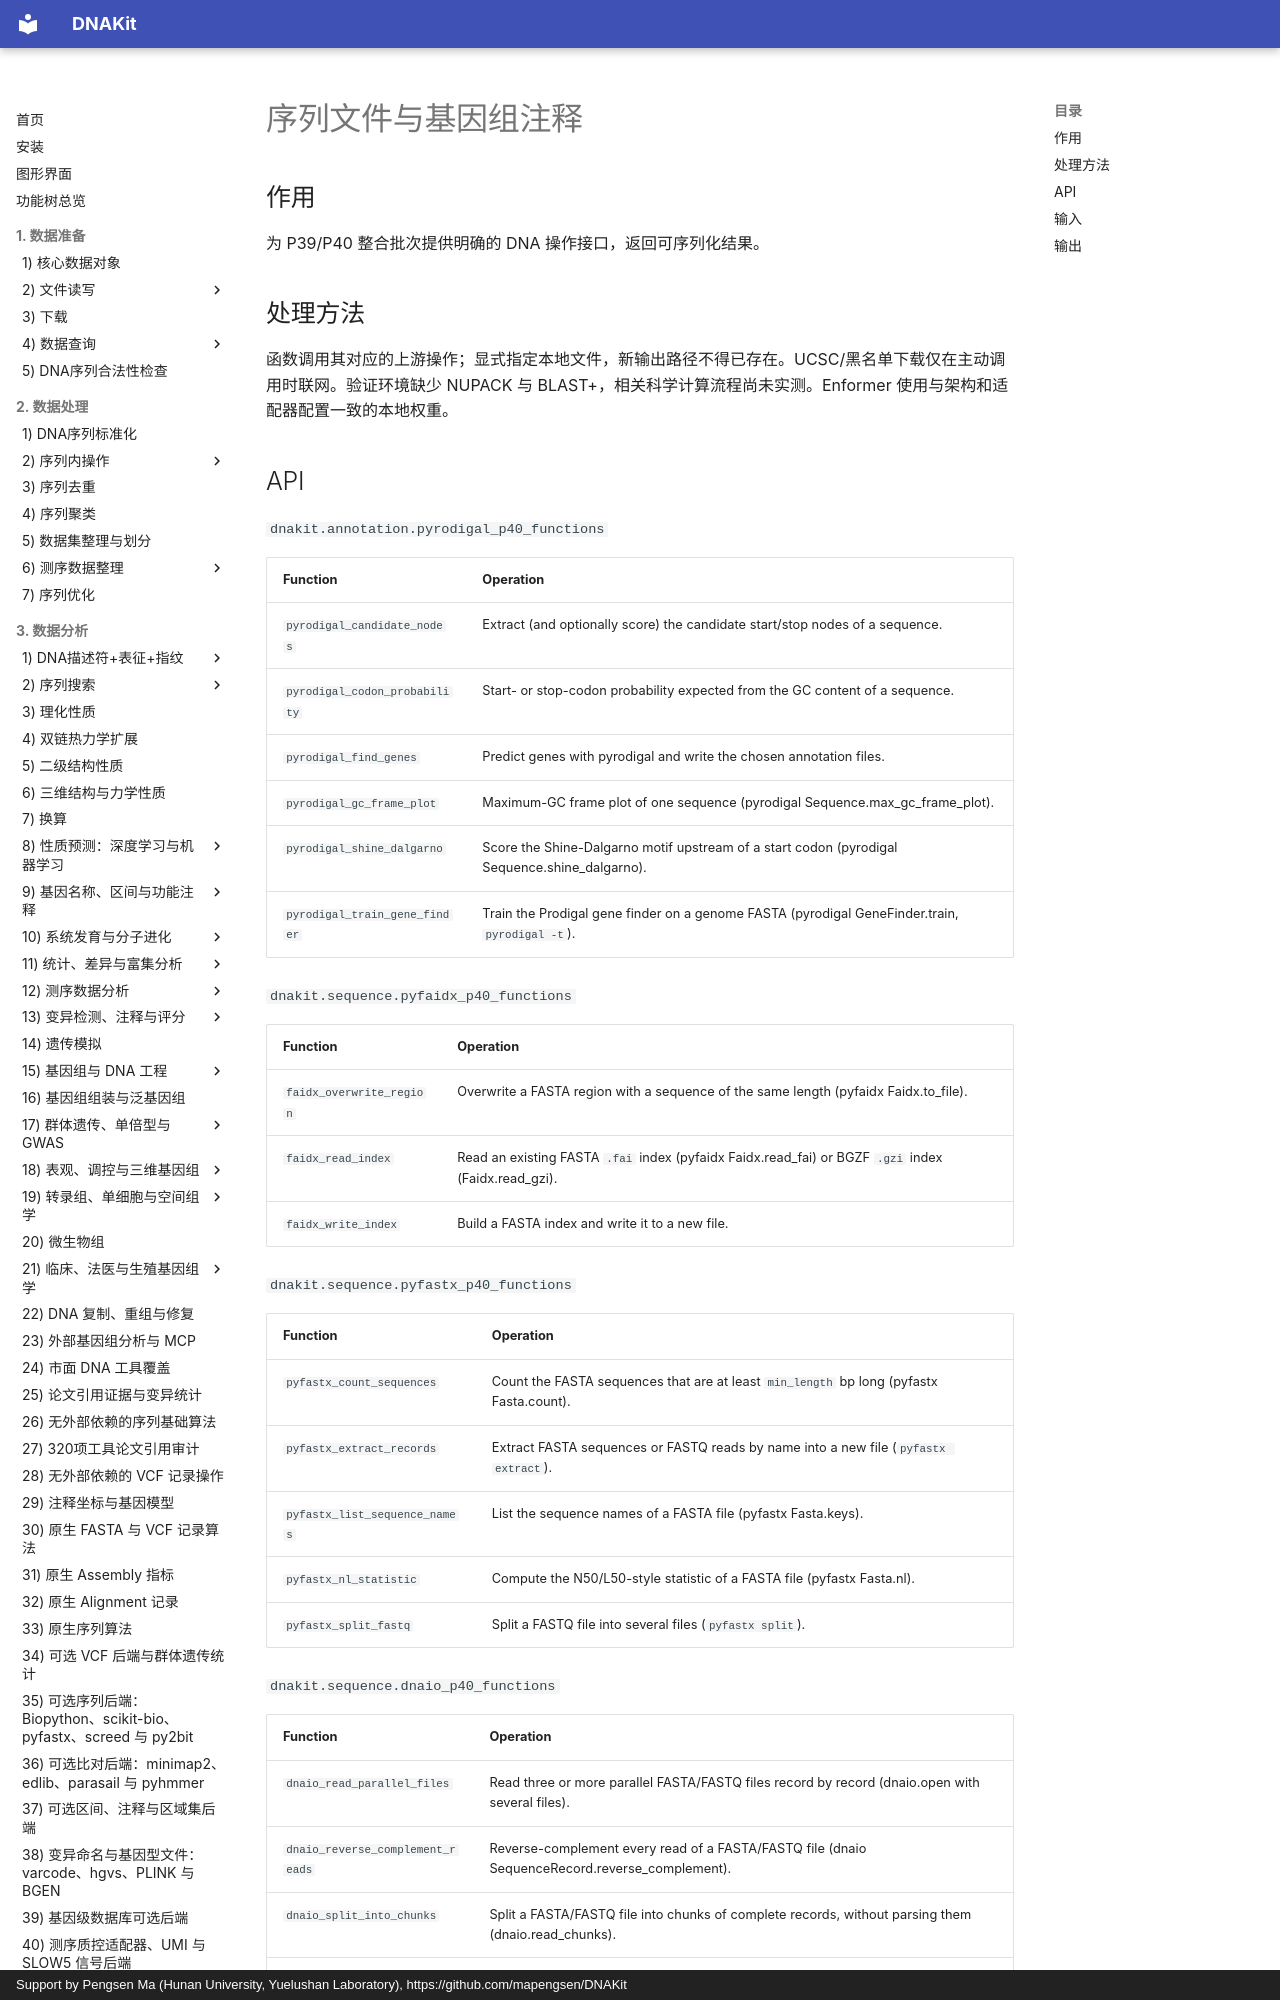

repository: mapengsen/DNAKit · page: api/features/420_p40_sequences_genomes/index.html · generator: mkdocs · copyright: Support by Pengsen Ma (Hunan University, Yuelushan Laboratory), https://github.com/mapengsen/DNAKit

# 序列文件与基因组注释

## 作用

为 P39/P40 整合批次提供明确的 DNA 操作接口，返回可序列化结果。

## 处理方法

函数调用其对应的上游操作；显式指定本地文件，新输出路径不得已存在。UCSC/黑名单下载仅在主动调用时联网。验证环境缺少 NUPACK 与 BLAST+，相关科学计算流程尚未实测。Enformer 使用与架构和适配器配置一致的本地权重。

## API

`dnakit.annotation.pyrodigal_p40_functions`

| Function | Operation |
| --- | --- |
| `pyrodigal_candidate_nodes` | Extract (and optionally score) the candidate start/stop nodes of a sequence. |
| `pyrodigal_codon_probability` | Start- or stop-codon probability expected from the GC content of a sequence. |
| `pyrodigal_find_genes` | Predict genes with pyrodigal and write the chosen annotation files. |
| `pyrodigal_gc_frame_plot` | Maximum-GC frame plot of one sequence (pyrodigal Sequence.max_gc_frame_plot). |
| `pyrodigal_shine_dalgarno` | Score the Shine-Dalgarno motif upstream of a start codon (pyrodigal Sequence.shine_dalgarno). |
| `pyrodigal_train_gene_finder` | Train the Prodigal gene finder on a genome FASTA (pyrodigal GeneFinder.train, ``pyrodigal -t``). |

`dnakit.sequence.pyfaidx_p40_functions`
